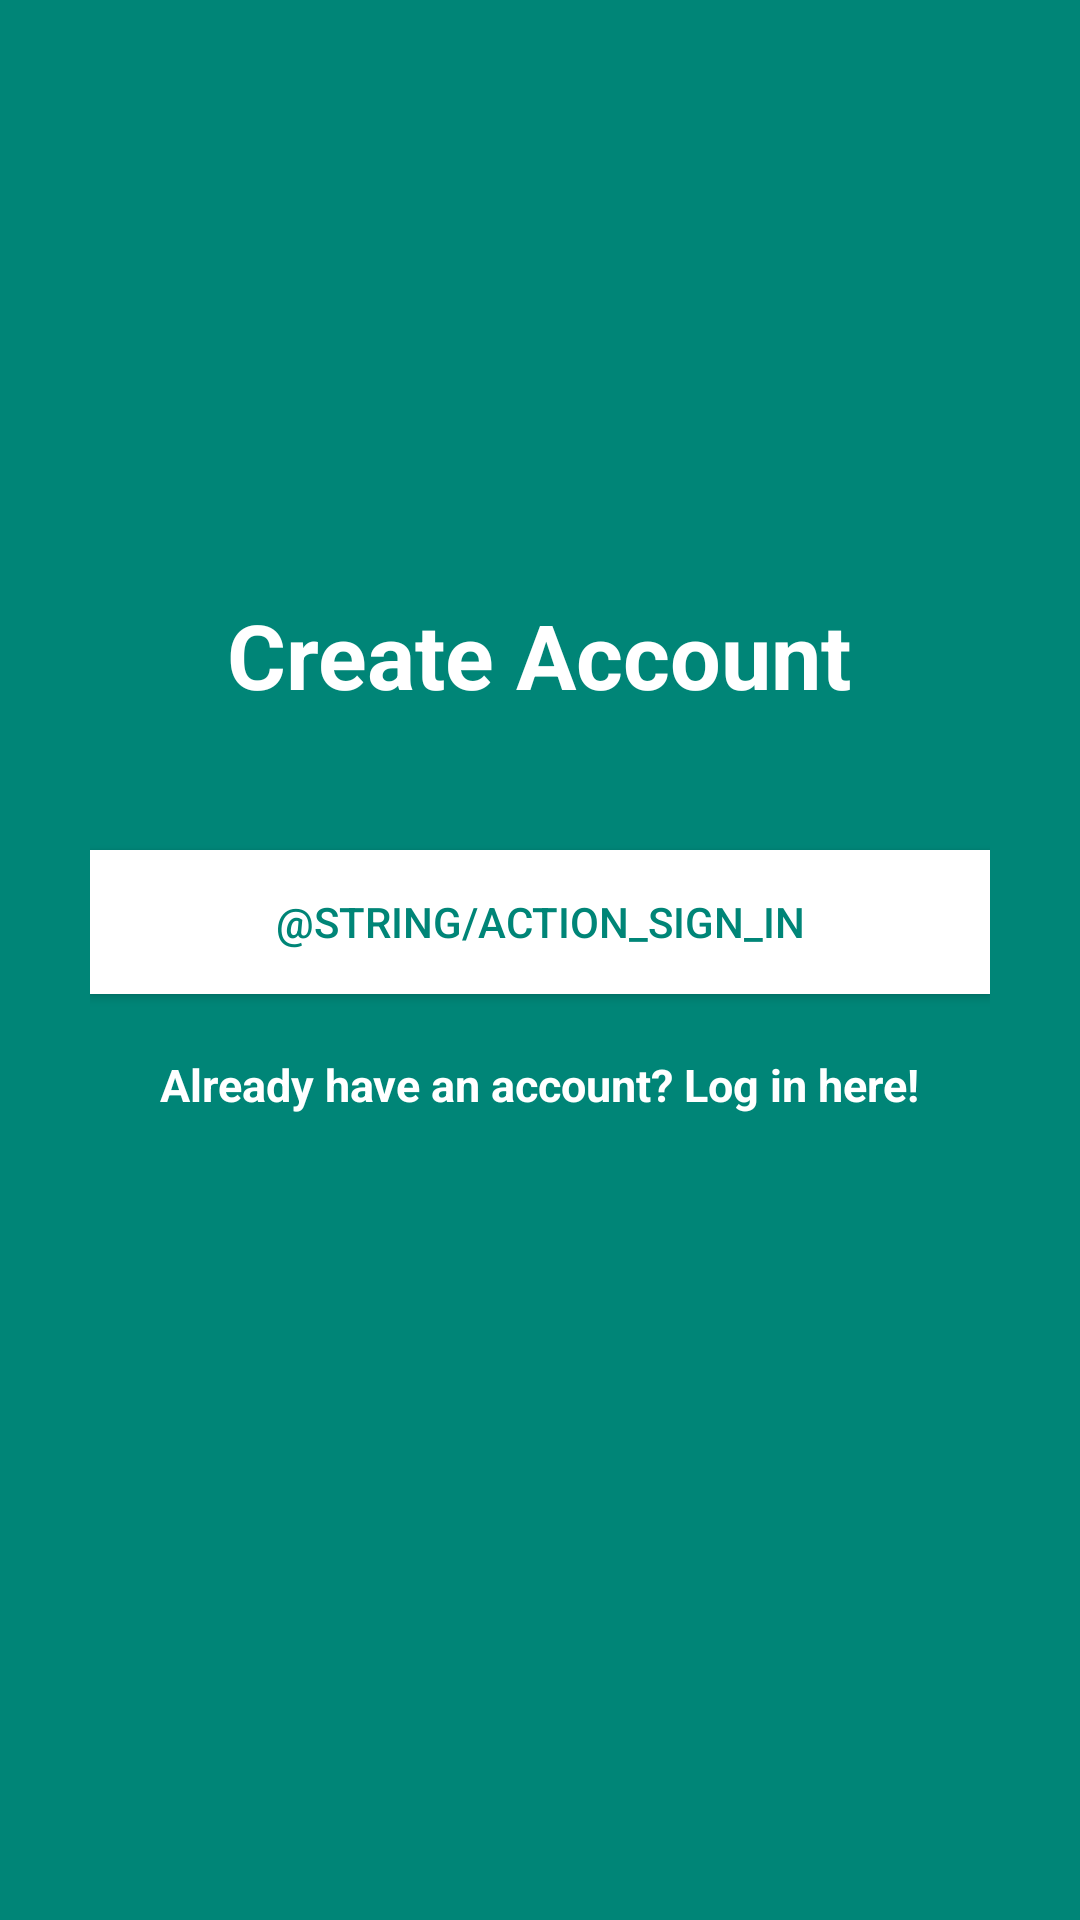

Produce the Android XML layout that renders to this screen, including the resource entries it uses.
<!-- AndroidManifest.xml: application theme AppTheme.NoActionBar -->
<!-- res/layout/activity_create_account.xml -->
<?xml version="1.0" encoding="utf-8"?>
<RelativeLayout
    xmlns:android="http://schemas.android.com/apk/res/android"
    android:layout_width="match_parent"
    android:layout_height="match_parent"
    android:background="@color/colorPrimary">

    <LinearLayout
        android:orientation="vertical"
        android:layout_width="match_parent"
        android:layout_height="wrap_content"
        android:padding="30dp"
        android:layout_centerVertical="true"
        android:layout_centerHorizontal="true"
        android:id="@+id/linearLayout">

        <EditText
            style="@style/create_account"
            android:id="@+id/nameEditText"
            android:hint="Name"
            android:nextFocusDown="@+id/passwordEditText"/>

        <EditText
            style="@style/create_account"
            android:id="@+id/emailEditText"
            android:hint="Email"
            android:inputType="textEmailAddress"
            android:nextFocusDown="@+id/passwordEditText"
           />

        <EditText
            style="@style/create_account"
            android:id="@+id/passwordEditText"
            android:hint="Password"
            android:inputType="textPassword"
            android:nextFocusDown="@+id/passwordEditText"
            />

        <EditText
            style="@style/create_account"
            android:id="@+id/confirmPasswordEditText"
            android:hint="Confirm Password"
            android:inputType="textPassword"
            android:nextFocusDown="@+id/passwordEditText"
            />


        <Button
            android:id="@+id/createUserButton"
            android:layout_width="match_parent"
            android:layout_height="wrap_content"
            android:padding="10dp"
            android:text="@string/action_sign_in"
            android:background="@color/colorAccent"
            android:layout_marginTop="15dp"
            android:textColor="@color/colorPrimary" />

        <TextView
            android:layout_width="wrap_content"
            android:layout_height="wrap_content"
            android:layout_marginTop="20dp"
            android:textColor="@color/colorAccent"
            android:textStyle="bold"
            android:textSize="15sp"
            android:text="Already have an account? Log in here!"
            android:id="@+id/loginTextView"
            android:layout_gravity="center_horizontal" />

    </LinearLayout>

    <TextView
        android:layout_width="wrap_content"
        android:layout_height="wrap_content"
        android:text="Create Account"
        android:textColor="@color/colorAccent"
        android:textSize="30dp"
        android:textStyle="bold"
        android:layout_above="@+id/linearLayout"
        android:layout_centerHorizontal="true" />

</RelativeLayout>
<!-- resources referenced by this layout -->
<resources>
  <color name="colorAccent">#FFFFFF</color>
  <color name="colorPrimary">#008577</color>
  <style name="AppTheme.NoActionBar">
          <item name="windowActionBar">false</item>
          <item name="windowNoTitle">true</item>
          <item name="android:windowFullscreen">true</item>
      </style>
</resources>
